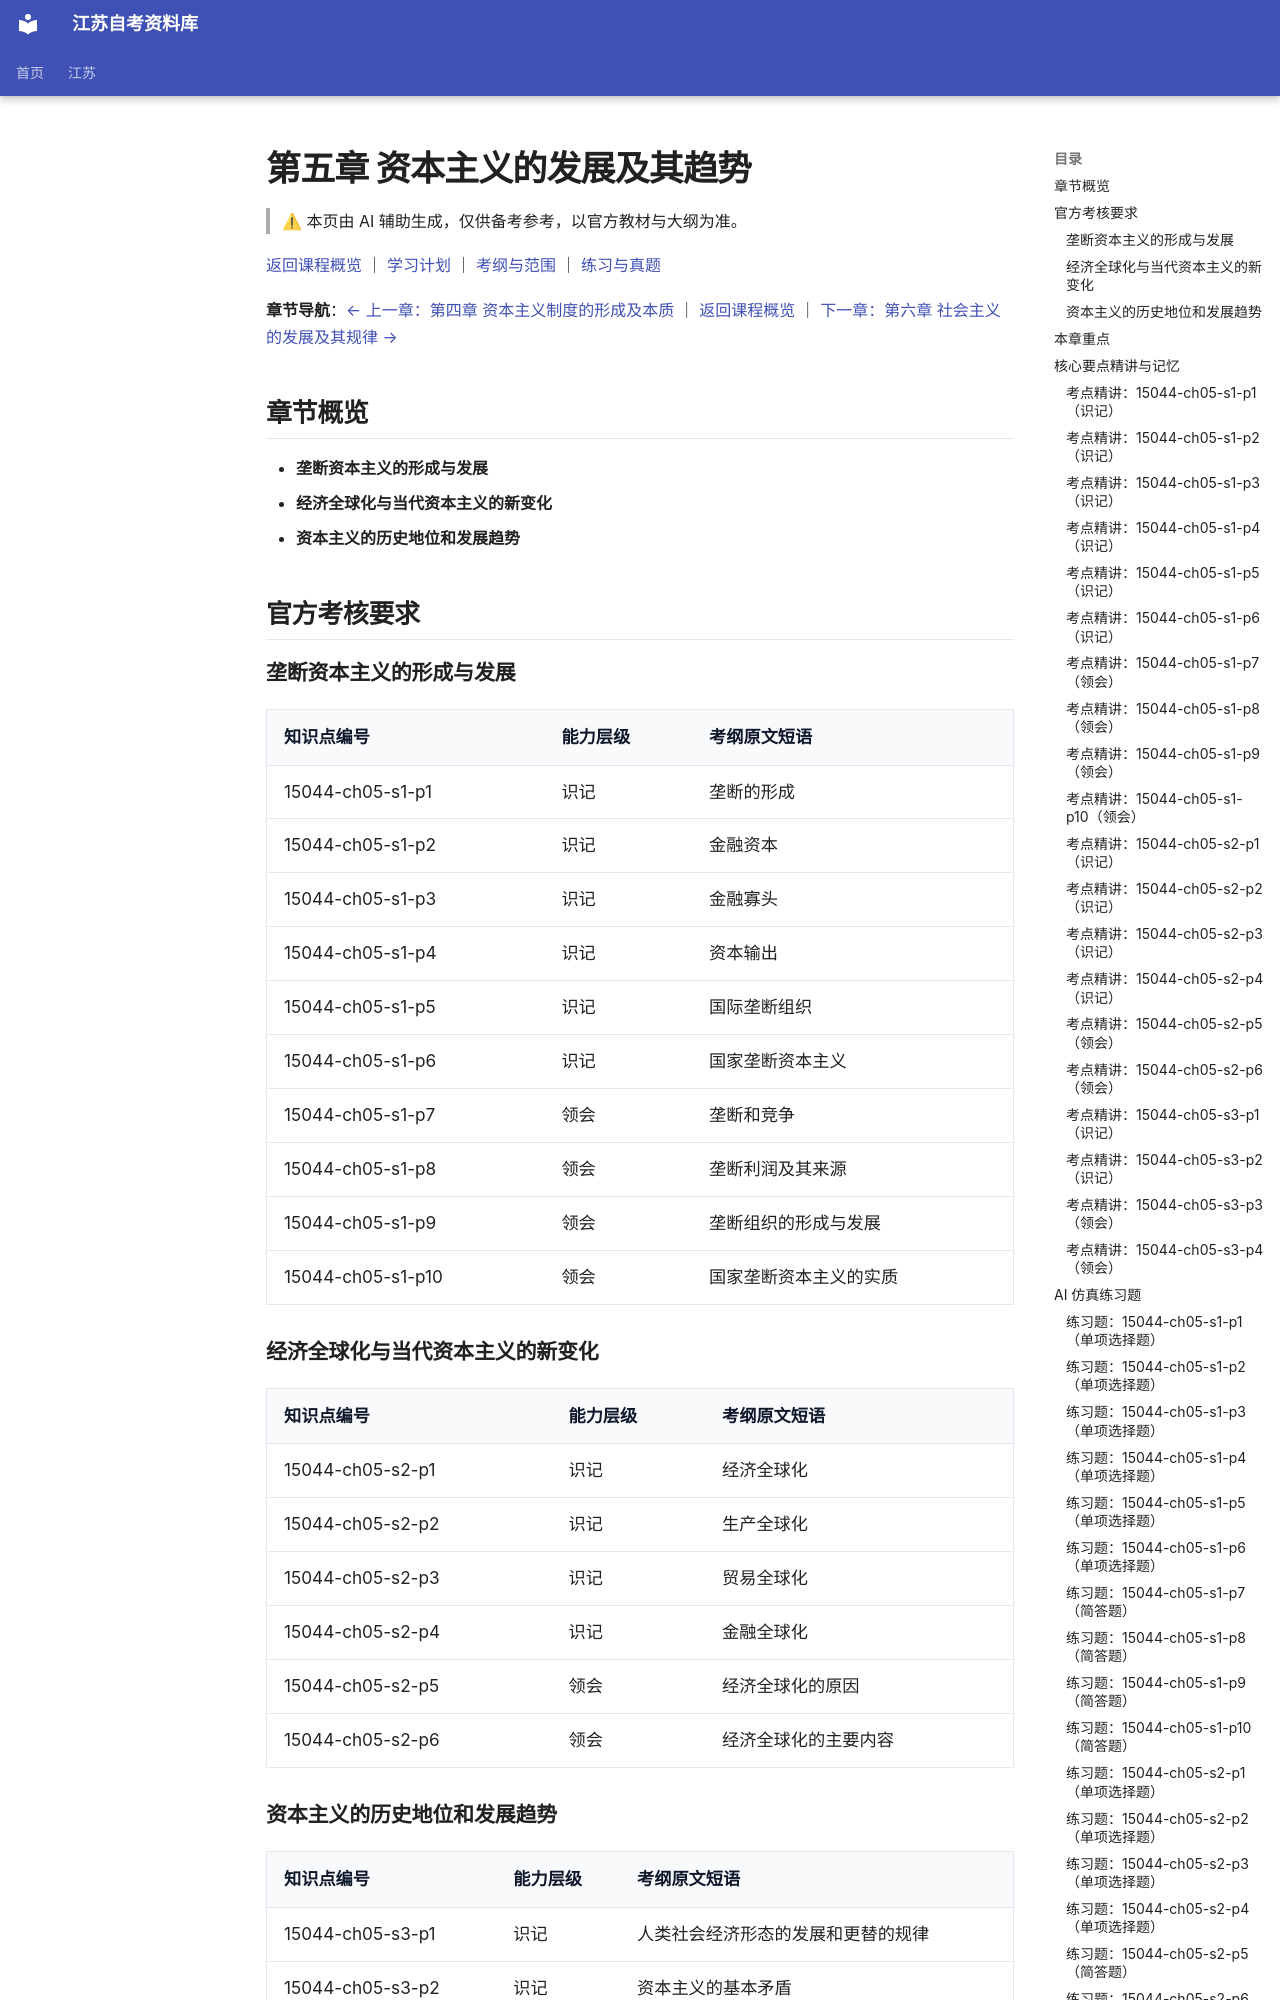

repository: SuperCatQR/jiangsu-zikao-aio · page: jiangsu/courses/15044/knowledge/05-ch05/index.html · generator: mkdocs

<!-- generated by scripts/build-course-content.py; do not edit -->
# 第五章 资本主义的发展及其趋势

> ⚠ 本页由 AI 辅助生成，仅供备考参考，以官方教材与大纲为准。

[返回课程概览](../index.md) ｜ [学习计划](../plan.md) ｜ [考纲与范围](../syllabus.md) ｜ [练习与真题](../practice.md)

**章节导航**：[← 上一章：第四章 资本主义制度的形成及本质](04-ch04.md) ｜ [返回课程概览](../index.md) ｜ [下一章：第六章 社会主义的发展及其规律 →](06-ch06.md)

## 章节概览

- **垄断资本主义的形成与发展**
- **经济全球化与当代资本主义的新变化**
- **资本主义的历史地位和发展趋势**

## 官方考核要求

### 垄断资本主义的形成与发展

| 知识点编号 | 能力层级 | 考纲原文短语 |
| --- | --- | --- |
| 15044-ch05-s1-p1 | 识记 | 垄断的形成 |
| 15044-ch05-s1-p2 | 识记 | 金融资本 |
| 15044-ch05-s1-p3 | 识记 | 金融寡头 |
| 15044-ch05-s1-p4 | 识记 | 资本输出 |
| 15044-ch05-s1-p5 | 识记 | 国际垄断组织 |
| 15044-ch05-s1-p6 | 识记 | 国家垄断资本主义 |
| 15044-ch05-s1-p7 | 领会 | 垄断和竞争 |
| 15044-ch05-s1-p8 | 领会 | 垄断利润及其来源 |
| 15044-ch05-s1-p9 | 领会 | 垄断组织的形成与发展 |
| 15044-ch05-s1-p10 | 领会 | 国家垄断资本主义的实质 |

### 经济全球化与当代资本主义的新变化

| 知识点编号 | 能力层级 | 考纲原文短语 |
| --- | --- | --- |
| 15044-ch05-s2-p1 | 识记 | 经济全球化 |
| 15044-ch05-s2-p2 | 识记 | 生产全球化 |
| 15044-ch05-s2-p3 | 识记 | 贸易全球化 |
| 15044-ch05-s2-p4 | 识记 | 金融全球化 |
| 15044-ch05-s2-p5 | 领会 | 经济全球化的原因 |
| 15044-ch05-s2-p6 | 领会 | 经济全球化的主要内容 |

### 资本主义的历史地位和发展趋势

| 知识点编号 | 能力层级 | 考纲原文短语 |
| --- | --- | --- |
| 15044-ch05-s3-p1 | 识记 | 人类社会经济形态的发展和更替的规律 |
| 15044-ch05-s3-p2 | 识记 | 资本主义的基本矛盾 |
| 15044-ch05-s3-p3 | 领会 | 资本主义的历史地位 |
| 15044-ch05-s3-p4 | 领会 | 资本主义生产方式的历史过渡性质 |

## 本章重点

- **垄断的形成**（考纲依据：`L493`）
- **垄断和竞争**（考纲依据：`L493`）
- **垄断组织的形成与发展**（考纲依据：`L493`）
- **垄断利润及其来源**（考纲依据：`L493`）
- **垄断资本主义的基本经济特征**（考纲依据：`L493`）
- **国家垄断资本主义的形成和发展**（考纲依据：`L493`）
- **国家垄断资本主义的基本形式**（考纲依据：`L493`）
- **国家垄断资本主义条件下的宏观经济调控**（考纲依据：`L493`）
- **国家垄断资本主义的实质**（考纲依据：`L493`）
- **垄断资本主义在世界范围的扩展**（考纲依据：`L493`）
- **经济全球化的主要内容**（考纲依据：`L493`）
- **经济全球化在当代的发展变化及其原因**（考纲依据：`L493`）
- **经济全球化的影响**（考纲依据：`L493`）
- **当代资本主义的新变化的主要表现、原因和实质**（考纲依据：`L493`）
- **资本主义为社会主义所代替的历史必然性**（考纲依据：`L493`）
- **资本主义向社会主义的过渡是一个复杂的、曲折的、长期的历史过程**（考纲依据：`L493`）

## 核心要点精讲与记忆

### 考点精讲：15044-ch05-s1-p1（识记）

#### 要点梳理
- 起点是自由竞争：自由竞争引起生产集中和资本集中，当二者发展到相当高的程度，就具备了产生垄断的物质基础。
- 含义：垄断指少数资本主义大企业为获取高额利润，通过相互协议或联合，对一个或几个部门商品的生产、销售和价格进行操纵与控制。
- 必然性之一：少数大企业规模巨大，容易联合起来操纵和控制本部门的生产与销售，从而取得高额利润。
- 必然性之二：企业规模巨大本身构成对竞争的限制，新企业难以进入，竞争受到抑制。
- 必然性之三：激烈竞争使各方损失惨重，为避免两败俱伤，大企业之间会达成妥协、实行联合。
#### 易错点
- 把垄断说成消灭了竞争：正确说法是垄断凌驾于竞争之上，与竞争并存，并未取消竞争。
- 只记得生产集中而漏掉资本集中：两者是同一过程的两个方面，共同为垄断准备条件。
- 把垄断当成个别企业的偶然行为：它是少数大企业有组织的联合，通常以协议或垄断组织的形式稳定存在。

<!-- ai-block 15044-ch05-s1-p1/explain | generator=agent/explain_point.v1 | evidence_refs=syllabus:15044#L468 | review_state=machine_draft -->
